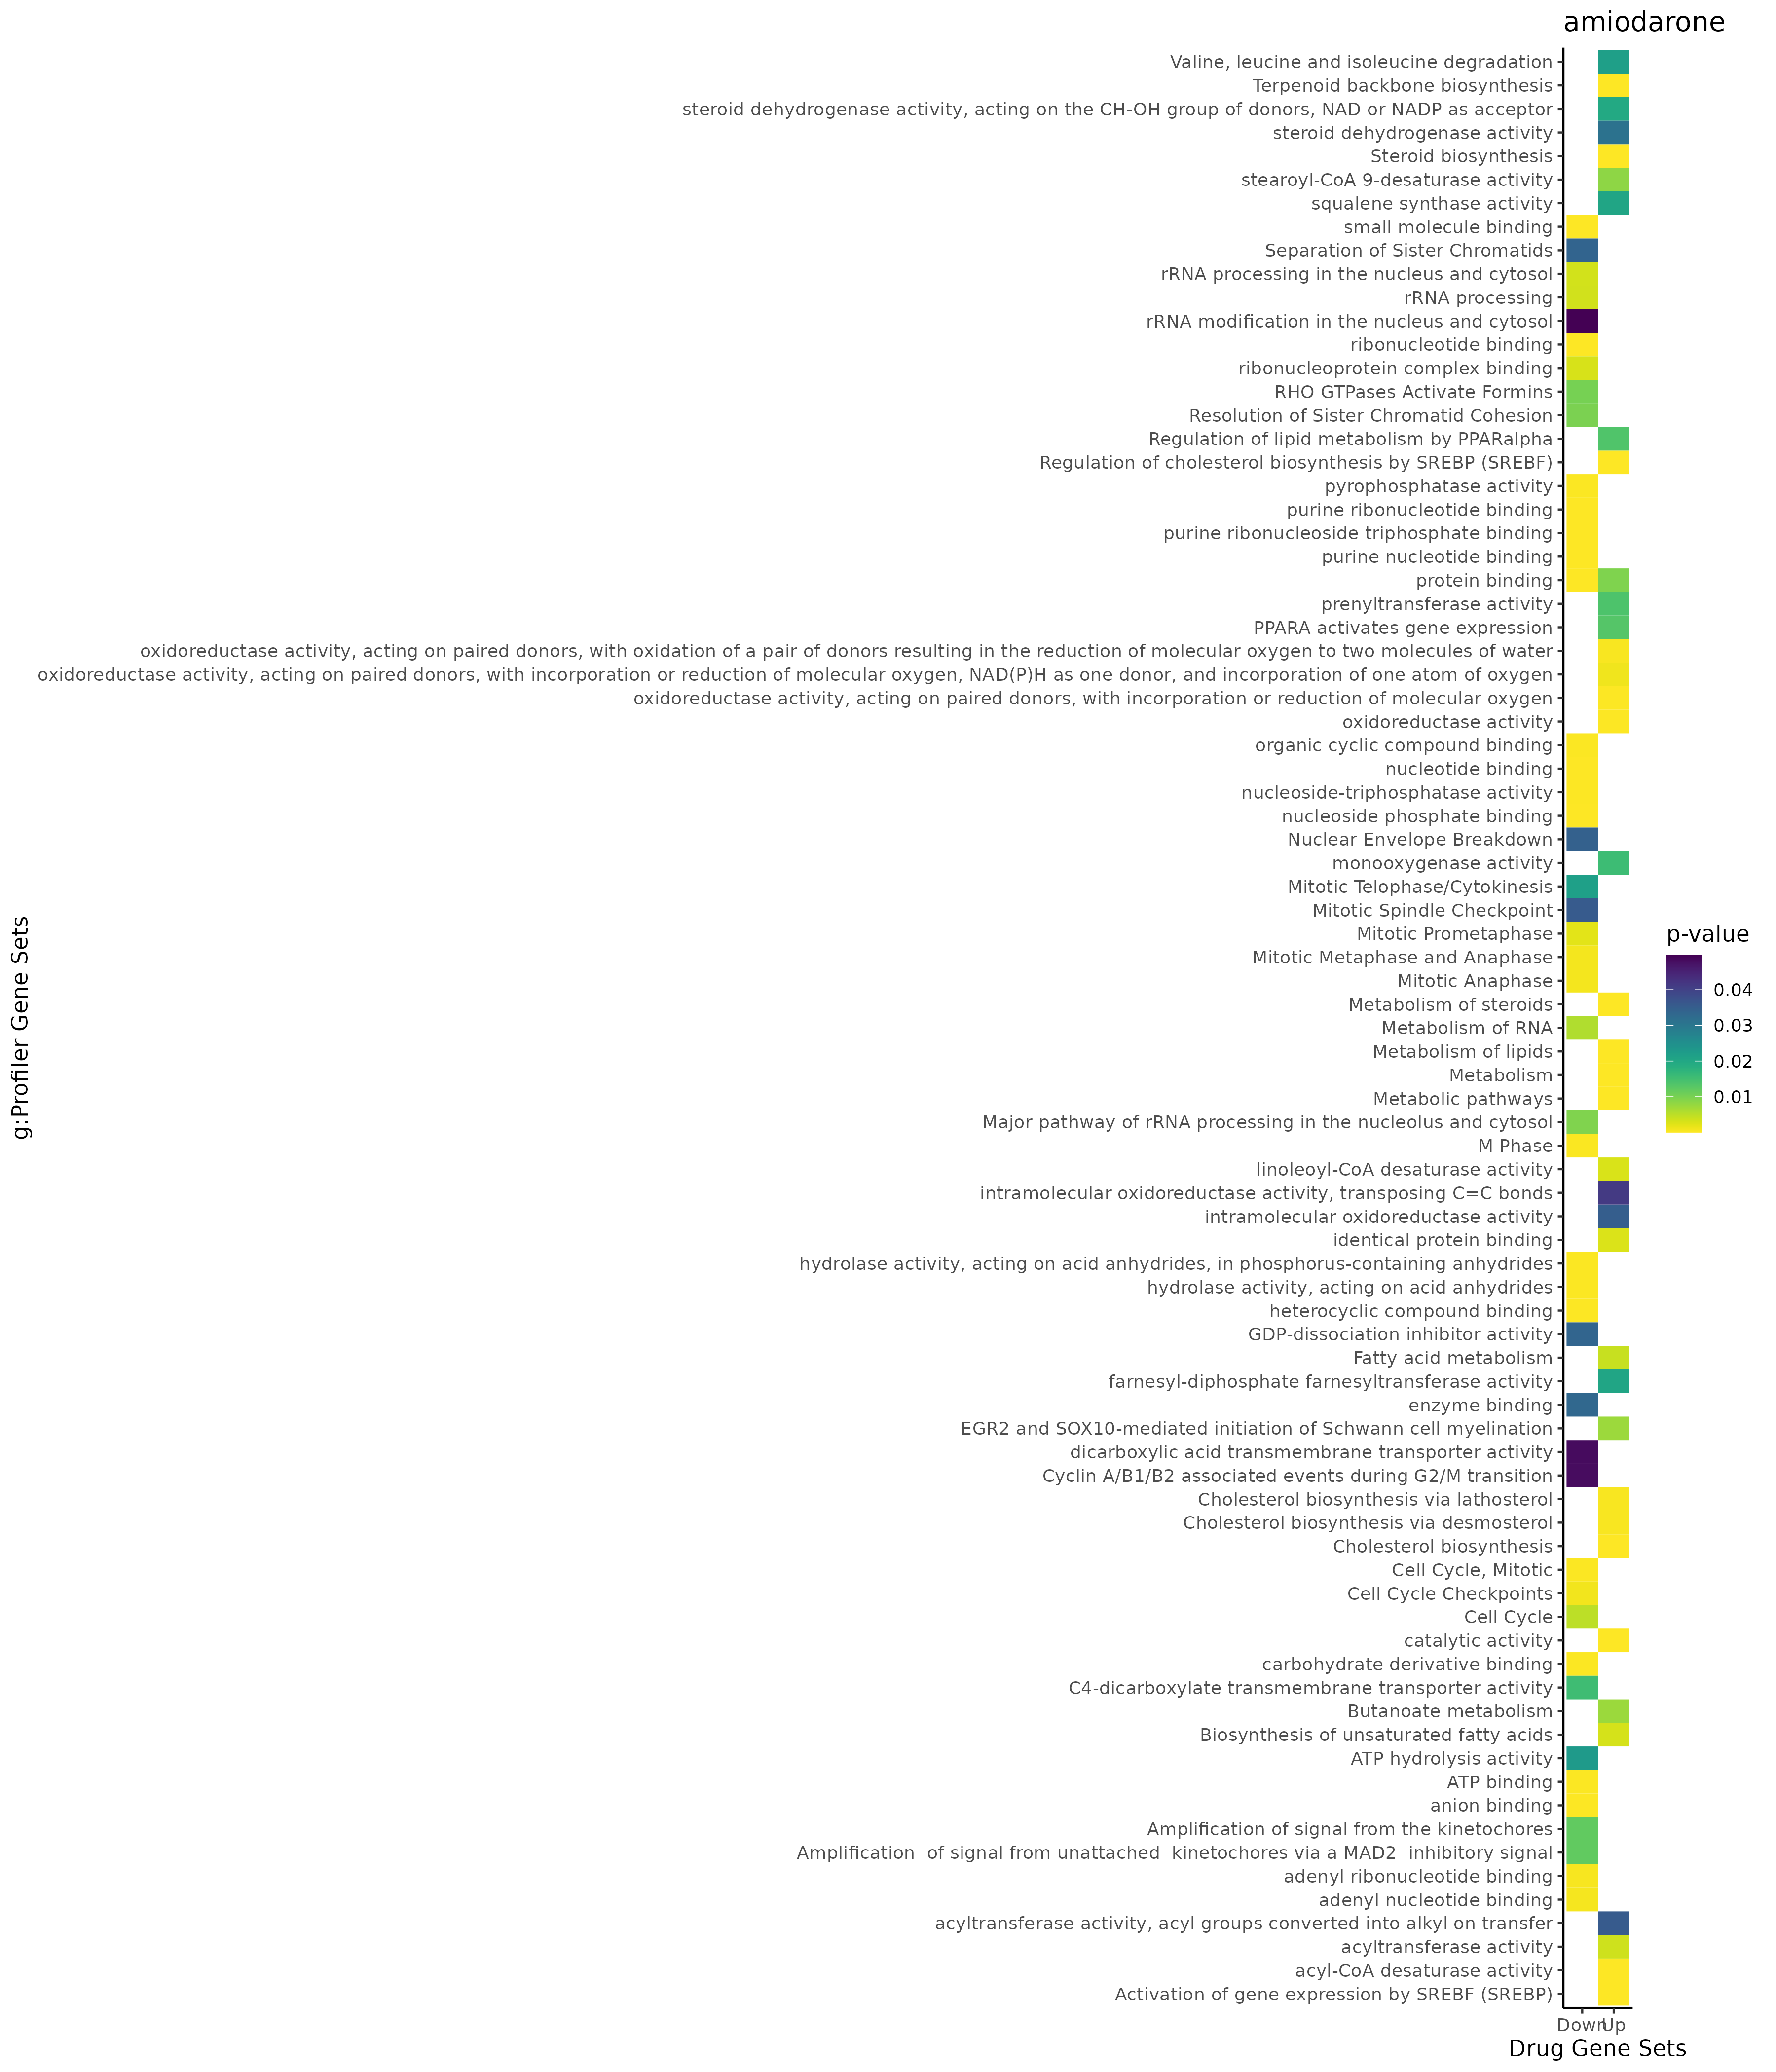

The table this chart was drawn from, first rows:
; query; significant; p_value; term_size; query_size; intersection_size; precision; recall; term_id; source; term_name; effective_domain_size; source_order; set
1; query_1; TRUE; 2,18667471991997e-28; 60; 68; 18; 0,264705882352941; 0,3; GO:0016126; GO:BP; sterol biosynthetic process; 21100; 5715; Up
2; query_1; TRUE; 8,63926756728464e-26; 153; 68; 21; 0,308823529411765; 0,137254901960784; GO:0016125; GO:BP; sterol metabolic process; 21100; 5714; Up
3; query_1; TRUE; 5,93202227625462e-25; 53; 68; 16; 0,235294117647059; 0,30188679245283; GO:0006695; GO:BP; cholesterol biosynthetic process; 21100; 2663; Up
4; query_1; TRUE; 5,93202227625462e-25; 53; 68; 16; 0,235294117647059; 0,30188679245283; GO:1902653; GO:BP; secondary alcohol biosynthetic process; 21100; 25813; Up
5; query_1; TRUE; 2,90879228053502e-23; 137; 21; 14; 0,666666666666667; 0,102189781021898; GO:0008203; GO:BP; cholesterol metabolic process; 21100; 3544; Up
6; query_1; TRUE; 5,17359265363613e-23; 319; 71; 24; 0,338028169014085; 0,0752351097178683; GO:0008202; GO:BP; steroid metabolic process; 21100; 3543; Up
7; query_1; TRUE; 8,15980307836442e-23; 147; 21; 14; 0,666666666666667; 0,0952380952380952; GO:1902652; GO:BP; secondary alcohol metabolic process; 21100; 25812; Up
8; query_1; TRUE; 1,28310471226433e-21; 700; 96; 33; 0,34375; 0,0471428571428571; GO:0008610; GO:BP; lipid biosynthetic process; 21100; 3629; Up
9; query_1; TRUE; 3,04906639479472e-21; 170; 68; 19; 0,279411764705882; 0,111764705882353; GO:0006694; GO:BP; steroid biosynthetic process; 21100; 2662; Up
10; query_1; TRUE; 4,61250821484019e-20; 236; 68; 20; 0,294117647058824; 0,0847457627118644; GO:1901617; GO:BP; organic hydroxy compound biosynthetic pr…; 21100; 24896; Up
11; query_1; TRUE; 1,71873951393039e-19; 137; 68; 17; 0,25; 0,124087591240876; GO:0046165; GO:BP; alcohol biosynthetic process; 21100; 13865; Up
12; query_1; TRUE; 9,27264103875192e-18; 1392; 131; 45; 0,343511450381679; 0,0323275862068966; GO:0006629; GO:BP; lipid metabolic process; 21100; 2601; Up
13; query_1; TRUE; 3,17099025916048e-17; 559; 71; 24; 0,338028169014085; 0,0429338103756708; GO:1901615; GO:BP; organic hydroxy compound metabolic proce…; 21100; 24894; Up
14; query_1; TRUE; 3,79779535579346e-17; 365; 21; 14; 0,666666666666667; 0,0383561643835616; GO:0006066; GO:BP; alcohol metabolic process; 21100; 2098; Up
15; query_1; TRUE; 1,62249949537499e-14; 1796; 77; 35; 0,454545454545455; 0,0194877505567929; GO:0044281; GO:BP; small molecule metabolic process; 21100; 12712; Up
16; query_1; TRUE; 5,46551372236465e-14; 553; 68; 21; 0,308823529411765; 0,0379746835443038; GO:0044283; GO:BP; small molecule biosynthetic process; 21100; 12714; Up
17; query_1; TRUE; 1,06461517902937e-10; 1009; 137; 32; 0,233576642335766; 0,0317145688800793; GO:0044255; GO:BP; cellular lipid metabolic process; 21100; 12695; Up
18; query_1; TRUE; 1,61877808109539e-07; 31; 20; 5; 0,25; 0,161290322580645; GO:0008299; GO:BP; isoprenoid biosynthetic process; 21100; 3576; Up
19; query_1; TRUE; 7,20251914427115e-07; 393; 130; 17; 0,130769230769231; 0,0432569974554707; GO:0006644; GO:BP; phospholipid metabolic process; 21100; 2615; Up
20; query_1; TRUE; 1,11514984329155e-06; 2559; 272; 70; 0,257352941176471; 0,0273544353262993; GO:0009056; GO:BP; catabolic process; 21100; 3659; Up
21; query_1; TRUE; 2,13143540564623e-06; 264; 130; 14; 0,107692307692308; 0,053030303030303; GO:0008654; GO:BP; phospholipid biosynthetic process; 21100; 3652; Up
22; query_1; TRUE; 2,47634515386451e-06; 121; 20; 6; 0,3; 0,0495867768595041; GO:0006720; GO:BP; isoprenoid metabolic process; 21100; 2688; Up
23; query_1; TRUE; 3,33038755084661e-06; 6; 10; 3; 0,3; 0,5; GO:0045338; GO:BP; farnesyl diphosphate metabolic process; 21100; 13227; Up
24; query_1; TRUE; 3,76850954763574e-06; 943; 147; 26; 0,17687074829932; 0,0275715800636267; GO:0019637; GO:BP; organophosphate metabolic process; 21100; 6862; Up
25; query_1; TRUE; 1,43084339060085e-05; 392; 86; 13; 0,151162790697674; 0,0331632653061225; GO:0006631; GO:BP; fatty acid metabolic process; 21100; 2603; Up
26; query_1; TRUE; 4,89072840301082e-05; 940; 93; 19; 0,204301075268817; 0,0202127659574468; GO:0019752; GO:BP; carboxylic acid metabolic process; 21100; 6954; Up
27; query_1; TRUE; 7,54519279859826e-05; 966; 93; 19; 0,204301075268817; 0,0196687370600414; GO:0043436; GO:BP; oxoacid metabolic process; 21100; 12315; Up
28; query_1; TRUE; 8,80801907458174e-05; 2103; 278; 58; 0,20863309352518; 0,0275796481217309; GO:1901575; GO:BP; organic substance catabolic process; 21100; 24863; Up
29; query_1; TRUE; 0,000107695874408724; 988; 93; 19; 0,204301075268817; 0,0192307692307692; GO:0006082; GO:BP; organic acid metabolic process; 21100; 2114; Up
30; query_1; TRUE; 0,000127515382187235; 159; 131; 10; 0,0763358778625954; 0,0628930817610063; GO:0055088; GO:BP; lipid homeostasis; 21100; 16790; Up
31; query_1; TRUE; 0,000143351637952145; 561; 130; 17; 0,130769230769231; 0,0303030303030303; GO:0090407; GO:BP; organophosphate biosynthetic process; 21100; 21410; Up
32; query_1; TRUE; 0,000155192600519566; 17; 11; 3; 0,272727272727273; 0,176470588235294; GO:0016114; GO:BP; terpenoid biosynthetic process; 21100; 5703; Up
33; query_1; TRUE; 0,000274112256723888; 597; 86; 14; 0,162790697674419; 0,0234505862646566; GO:0032787; GO:BP; monocarboxylic acid metabolic process; 21100; 9026; Up
34; query_1; TRUE; 0,000277740674411133; 4; 68; 3; 0,0441176470588235; 0,75; GO:0033489; GO:BP; cholesterol biosynthetic process via des…; 21100; 9458; Up
35; query_1; TRUE; 0,000277740674411133; 4; 68; 3; 0,0441176470588235; 0,75; GO:0033490; GO:BP; cholesterol biosynthetic process via lat…; 21100; 9459; Up
36; query_1; TRUE; 0,000332123052713125; 100; 11; 4; 0,363636363636364; 0,04; GO:0006721; GO:BP; terpenoid metabolic process; 21100; 2689; Up
37; query_1; TRUE; 0,000695478063525482; 5774; 69; 39; 0,565217391304348; 0,00675441634915137; GO:1901576; GO:BP; organic substance biosynthetic process; 21100; 24864; Up
38; query_1; TRUE; 0,00104772612698958; 4213; 56; 28; 0,5; 0,00664609541894137; GO:1901362; GO:BP; organic cyclic compound biosynthetic pro…; 21100; 24667; Up
39; query_1; TRUE; 0,00106060631886094; 5861; 69; 39; 0,565217391304348; 0,0066541545811295; GO:0009058; GO:BP; biosynthetic process; 21100; 3661; Up
40; query_1; TRUE; 0,00131345403086749; 1034; 94; 18; 0,191489361702128; 0,0174081237911025; GO:0051248; GO:BP; negative regulation of protein metabolic…; 21100; 15703; Up
41; query_1; TRUE; 0,00153256519569092; 19; 197; 5; 0,0253807106598985; 0,263157894736842; GO:0071071; GO:BP; regulation of phospholipid biosynthetic …; 21100; 19220; Up
42; query_1; TRUE; 0,00197102100822476; 166; 130; 9; 0,0692307692307692; 0,0542168674698795; GO:0046890; GO:BP; regulation of lipid biosynthetic process; 21100; 14429; Up
43; query_1; TRUE; 0,00235170536679871; 86; 131; 7; 0,0534351145038168; 0,0813953488372093; GO:0042632; GO:BP; cholesterol homeostasis; 21100; 11846; Up
44; query_1; TRUE; 0,00254436939728826; 87; 131; 7; 0,0534351145038168; 0,0804597701149425; GO:0055092; GO:BP; sterol homeostasis; 21100; 16794; Up
45; query_1; TRUE; 0,00263555451116749; 4; 10; 2; 0,2; 0,5; GO:0045337; GO:BP; farnesyl diphosphate biosynthetic proces…; 21100; 13226; Up
46; query_1; TRUE; 0,0028722208231453; 38; 197; 6; 0,0304568527918782; 0,157894736842105; GO:1903725; GO:BP; regulation of phospholipid metabolic pro…; 21100; 26772; Up
47; query_1; TRUE; 0,00373993339972199; 3768; 131; 46; 0,351145038167939; 0,012208067940552; GO:0065008; GO:BP; regulation of biological quality; 21100; 18613; Up
48; query_1; TRUE; 0,00410338685950783; 1350; 272; 39; 0,143382352941176; 0,0288888888888889; GO:1901565; GO:BP; organonitrogen compound catabolic proces…; 21100; 24854; Up
49; query_1; TRUE; 0,00418172675546197; 2654; 243; 57; 0,234567901234568; 0,0214770158251696; GO:0071702; GO:BP; organic substance transport; 21100; 19681; Up
50; query_1; TRUE; 0,00467509894462794; 1658; 144; 29; 0,201388888888889; 0,0174909529553679; GO:0042592; GO:BP; homeostatic process; 21100; 11832; Up
51; query_1; TRUE; 0,00685603898149738; 2781; 130; 37; 0,284615384615385; 0,013304566702625; GO:0006796; GO:BP; phosphate-containing compound metabolic …; 21100; 2752; Up
52; query_1; TRUE; 0,00693623859811065; 154; 86; 7; 0,0813953488372093; 0,0454545454545455; GO:0006633; GO:BP; fatty acid biosynthetic process; 21100; 2604; Up
53; query_1; TRUE; 0,00826164737357655; 2803; 130; 37; 0,284615384615385; 0,0132001427042455; GO:0006793; GO:BP; phosphorus metabolic process; 21100; 2749; Up
54; query_1; TRUE; 0,0120391940829548; 970; 94; 16; 0,170212765957447; 0,0164948453608247; GO:0032269; GO:BP; negative regulation of cellular protein …; 21100; 8641; Up
55; query_1; TRUE; 0,0120505671200812; 37; 20; 3; 0,15; 0,0810810810810811; GO:0097242; GO:BP; amyloid-beta clearance; 21100; 21722; Up
56; query_1; TRUE; 0,0131562984153222; 6436; 249; 109; 0,437751004016064; 0,016935985083903; GO:0051179; GO:BP; localization; 21100; 15648; Up
57; query_1; TRUE; 0,0132852358865575; 152; 96; 7; 0,0729166666666667; 0,0460526315789474; GO:0010821; GO:BP; regulation of mitochondrion organization; 21100; 4955; Up
58; query_1; TRUE; 0,0146475096079636; 3125; 262; 66; 0,251908396946565; 0,02112; GO:0033036; GO:BP; macromolecule localization; 21100; 9203; Up
59; query_1; TRUE; 0,0150251731137284; 49; 53; 4; 0,0754716981132075; 0,0816326530612245; GO:0006636; GO:BP; unsaturated fatty acid biosynthetic proc…; 21100; 2607; Up
60; query_1; TRUE; 0,0177792714479755; 115; 24; 4; 0,166666666666667; 0,0347826086956522; GO:0021782; GO:BP; glial cell development; 21100; 7319; Up
... 558 more rows
